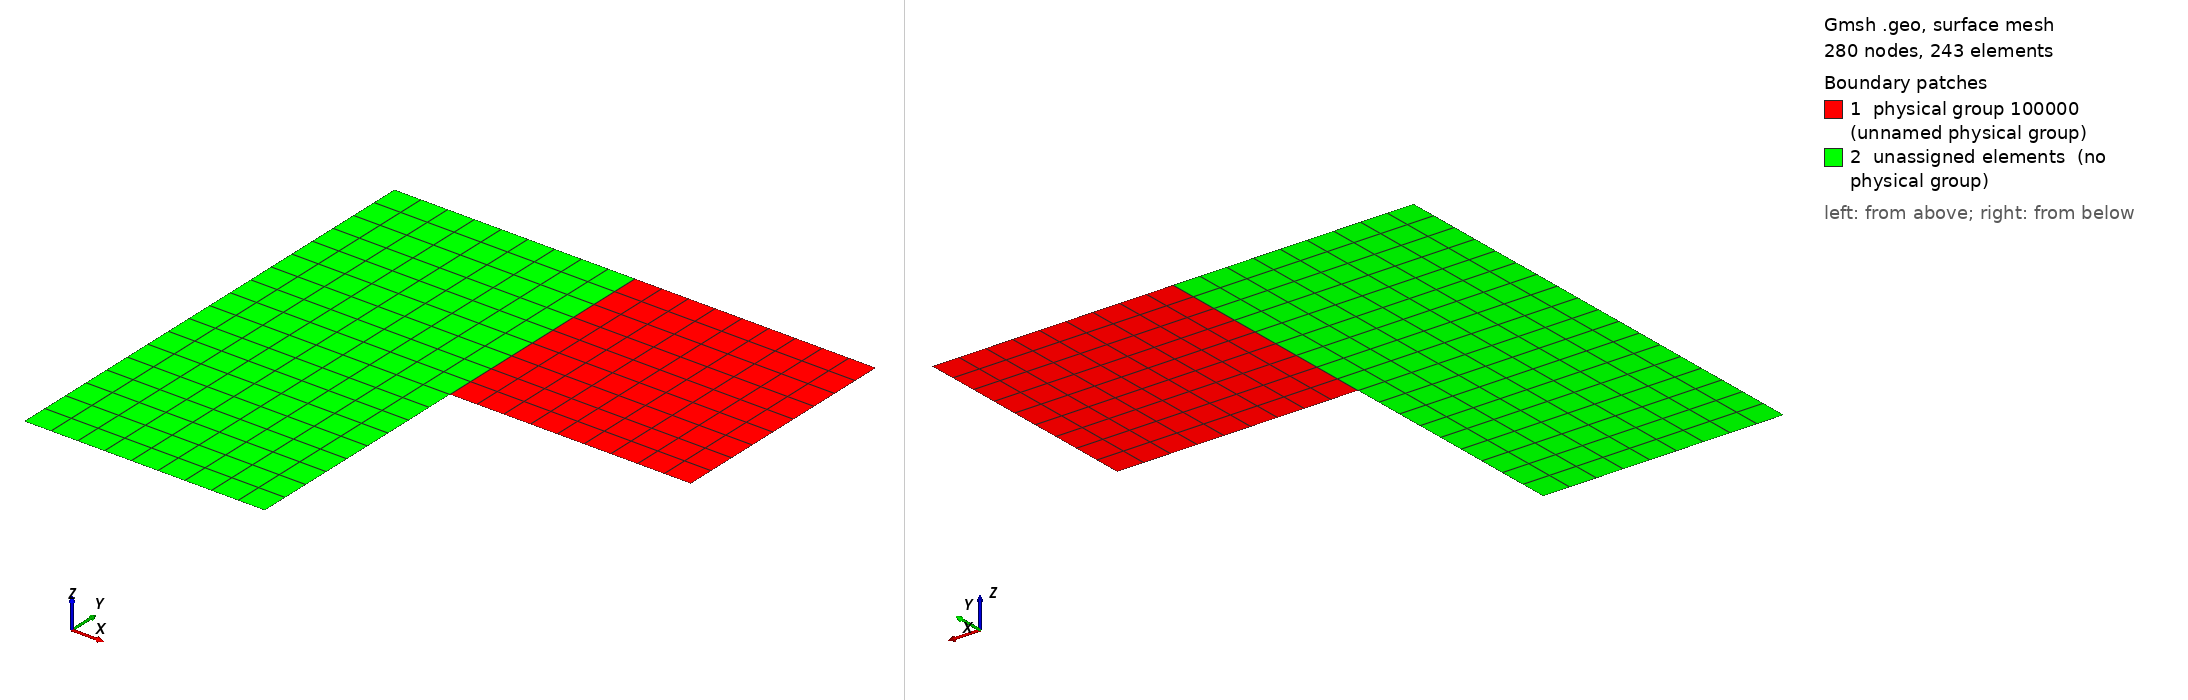

Gmsh geometry script, surface-meshed: 280 nodes, 243 surface elements. Boundary patches (legend numbers): 1 physical group 100000 (unnamed physical group), 2 unassigned elements (no physical group). Left view from above one corner, right view from below the opposite corner. Legend entries are the model's physical surfaces; 'unassigned elements' are surfaces in no physical group. The drawing asked Gmsh for element sizes between 1% and 20% of the model's largest extent; the script's own settings can give other sizes.

=== Gamma.geo (drawn) ===
//Mesh.RecombineAll = 1;
//Mesh.RecombinationAlgorithm = 1; // blossom
n = 11;
h = 1/(n-1);

Point(1) = { 0, 0, 0, h};
Point(2) = { 1, 0, 0, h};
Point(3) = { 1, 1, 0, h};
Point(4) = { 0, 1, 0, h};
Point(5) = {-1, 1, 0, h};
Point(6) = {-1, 0, 0, h};
Point(7) = {-1,-1, 0, h};
Point(8) = { 0,-1, 0, h};

Line(1) = {1,2};
Line(2) = {2,3};
Line(3) = {3,4};
Line(4) = {4,5};
Line(5) = {5,6};
Line(6) = {6,7};
Line(7) = {7,8};
Line(8) = {8,1};
Line(9) = {1,4};
Line(10) = {1,6};

Line Loop(1) = {1,2,3,-9};
Ruled Surface(1) = {1};
Transfinite Surface(1) = {1,2,3,4};

Line Loop(2) = {9,4,5,-10};
Ruled Surface(2) = {2};
Transfinite Surface(2) = {1,4,5,6};

Line Loop(3) = {10,6,7,8};
Ruled Surface(3) = {3};
Transfinite Surface(3) = {1,6,7,8};

Transfinite Line{1,2,3,4,5,6,7,8,9,10} = 10;

Recombine Surface{1,2,3};

Physical Surface(100000) = {1};
Physical Line   (100001) = {1,2,3,4,5,6};
